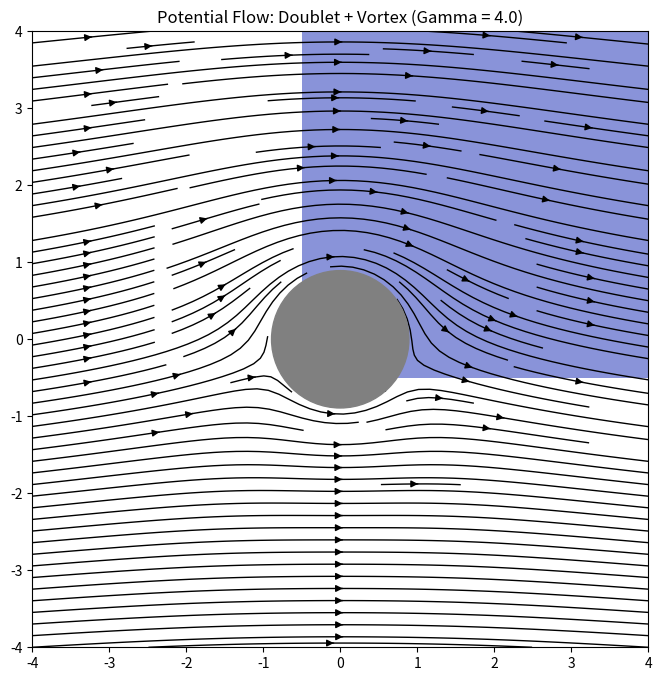

Python code for this plot:
import numpy as np
import matplotlib.pyplot as plt
nx , ny = 200 , 200
x = np.linspace(-4,4,nx)
y = np.linspace(-4,4,ny)
X,Y = np.meshgrid(x,y)
u_inf = 1.0
kappa = 5.0 #k
gamma = 4.0 #Г
x_c , y_c = 0.0 , 0.0
X_rel = X - x_c
Y_rel = Y - y_c
R2 = X_rel**2 + Y_rel**2 + 1e-8
u_stream = u_inf
v_stream = 0.0
u_doublet = -(kappa/(2*np.pi)) * (X_rel**2 - Y_rel**2) / (R2**2)
v_doublet = -(kappa/(2*np.pi)) * (2 * X_rel * Y_rel) / (R2**2)
u_vortex = (gamma / (2 * np.pi)) * Y_rel / R2
v_vortex = -(gamma / (2 * np.pi)) * X_rel / R2
U = u_stream + u_doublet + u_vortex
V = v_stream + v_doublet + v_vortex
fig , axis = plt.subplots(figsize=(10,8))
magnitude = np.sqrt(U**2+V**2)
axis.imshow(magnitude,cmap='coolwarm',origin='lower',alpha=0.6)
axis.streamplot(X,Y,U,V,color='black',density=1.8,linewidth=1,arrowsize=1)
R_cylinder = np.sqrt(kappa/(2*np.pi*u_inf))
cylinder = plt.Circle((x_c,y_c),R_cylinder,color='gray',zorder=5)
axis.add_patch(cylinder)
axis.set_xlim([-4, 4])
axis.set_ylim([-4, 4])
axis.set_title(f"Potential Flow: Doublet + Vortex (Gamma = {gamma})")
plt.show()
